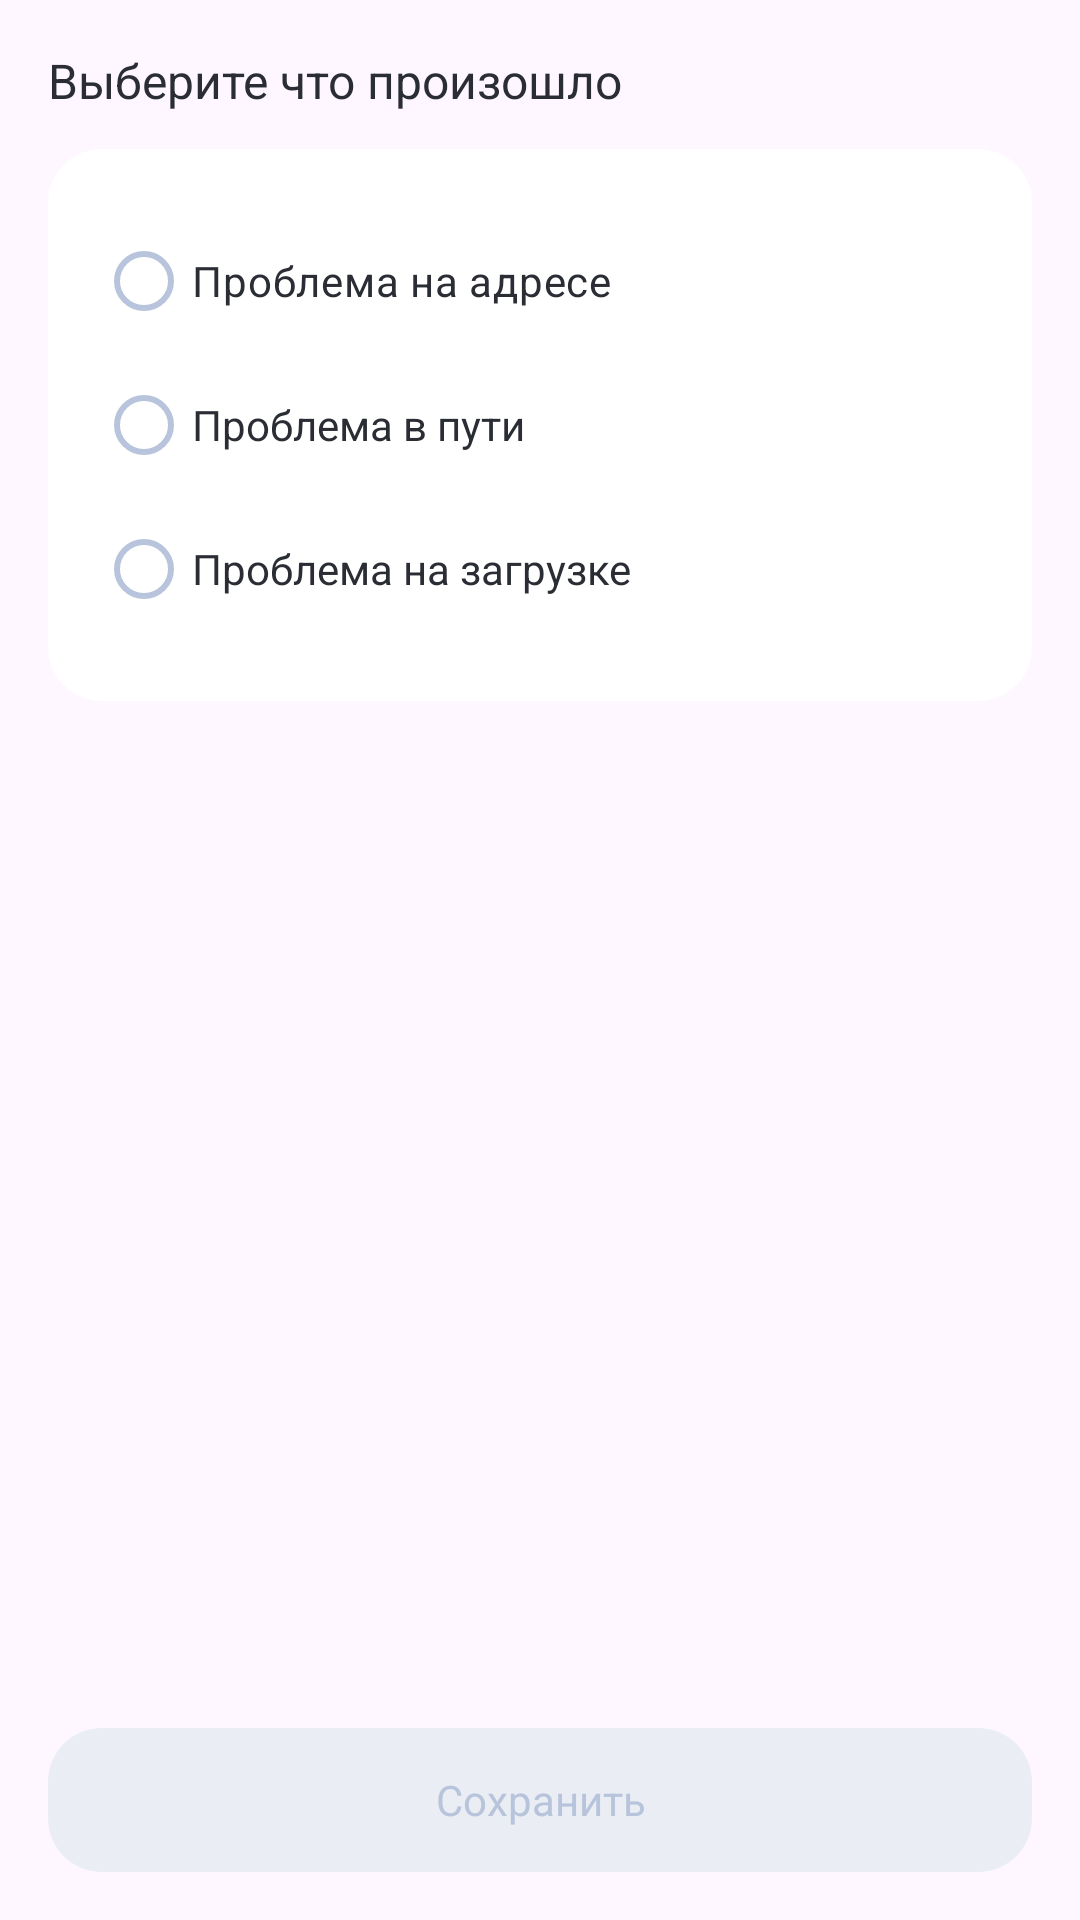

Here is an Android app screen rendered from its layout file. Give the layout XML and the strings, colors and styles it references.
<!-- AndroidManifest.xml: application theme Theme.BIATestApp -->
<!-- res/layout/incident_fragment.xml -->
<?xml version="1.0" encoding="utf-8"?>
<androidx.constraintlayout.widget.ConstraintLayout xmlns:android="http://schemas.android.com/apk/res/android"
    xmlns:app="http://schemas.android.com/apk/res-auto"
    android:layout_width="match_parent"
    android:layout_height="match_parent"
    android:padding="16dp">

    <TextView
        android:id="@+id/title"
        style="@style/DetailsBottomTextView"
        android:layout_width="match_parent"
        android:layout_height="wrap_content"
        android:text="@string/choose_what_happened"
        android:textSize="16sp"
        app:layout_constraintStart_toStartOf="parent"
        app:layout_constraintTop_toTopOf="parent" />

    <RadioGroup
        android:id="@+id/radio_group"
        android:layout_width="match_parent"
        android:layout_height="wrap_content"
        android:layout_marginTop="12dp"
        android:background="@drawable/task_container"
        app:layout_constraintTop_toBottomOf="@id/title">

        <com.google.android.material.radiobutton.MaterialRadioButton
            android:id="@+id/address_problem_button"
            style="@style/RadioButton"
            android:layout_width="match_parent"
            android:layout_height="wrap_content"
            android:text="@string/address_problem" />

        <com.google.android.material.radiobutton.MaterialRadioButton
            android:id="@+id/way_problem_button"
            style="@style/RadioButton"
            android:layout_width="match_parent"
            android:layout_height="wrap_content"
            android:text="@string/problem_on_the_way"
            android:textAppearance="@style/DetailsTextView" />

        <com.google.android.material.radiobutton.MaterialRadioButton
            android:id="@+id/load_problem_button"
            style="@style/RadioButton"
            android:layout_width="match_parent"
            android:layout_height="wrap_content"
            android:text="@string/load_problem"
            android:textAppearance="@style/DetailsTextView" />

    </RadioGroup>

    <androidx.appcompat.widget.AppCompatButton
        android:id="@+id/save_button"
        style="@style/TaskDeclineButton"
        android:layout_width="match_parent"
        android:layout_height="wrap_content"
        android:enabled="false"
        android:text="@string/save"
        app:layout_constraintBottom_toBottomOf="parent" />

</androidx.constraintlayout.widget.ConstraintLayout>
<!-- resources referenced by this layout -->
<resources>
  <!-- drawable task_container (drawable) -->
  <?xml version="1.0" encoding="utf-8"?>
  <shape xmlns:android="http://schemas.android.com/apk/res/android"
      android:shape="rectangle">
  
      <corners android:radius="18dp"/>
      <padding android:top="20dp" android:right="16dp" android:left="16dp" android:bottom="20dp"/>
      <solid android:color="@color/white"/>
  
  </shape>
  <string name="address_problem">Проблема на адресе</string>
  <string name="choose_what_happened">Выберите что произошло</string>
  <string name="load_problem">Проблема на загрузке</string>
  <string name="problem_on_the_way">Проблема в пути</string>
  <string name="save">Сохранить</string>
  <style name="DetailsBottomTextView" parent="DetailsTextView">
          <item name="android:textSize">14sp</item>
          <item name="fontFamily">@font/stolzl_regular</item>
          <item name="android:layout_marginTop">0dp</item>
      </style>
  <style name="DetailsTextView" parent="Widget.AppCompat.TextView">
          <item name="android:textSize">14sp</item>
          <item name="fontFamily">@font/stolzl_regular</item>
          <item name="android:textColor">@color/dark</item>
          <item name="android:layout_marginTop">4dp</item>
      </style>
  <style name="RadioButton" parent="Widget.Material3.CompoundButton.RadioButton">
          <item name="android:textSize">14sp</item>
          <item name="fontFamily">@font/stolzl_book</item>
          <item name="android:textColor">@color/dark</item>
          <item name="buttonTint">@color/middle_gray_blue</item>
      </style>
  <style name="TaskDeclineButton" parent="ActionButton">
          <item name="android:textColor">@color/light_button_text_color</item>
          <item name="android:background">@drawable/task_light_button</item>
      </style>
  <style name="Theme.BIATestApp" parent="Base.Theme.BIATestApp">
  
  
      </style>
  <color name="white">#FFFFFFFF</color>
  <color name="dark">#2B2D35</color>
  <color name="middle_gray_blue">#B8C4DB</color>
  <style name="ActionButton" parent="Widget.AppCompat.Button">
          <item name="android:textColor">@color/dark_button_text_color</item>
          <item name="android:textSize">14sp</item>
          <item name="fontFamily">@font/stolzl_regular</item>
          <item name="textAllCaps">false</item>
          <item name="android:stateListAnimator">@null</item>
          <item name="android:background">@drawable/dark_button_container</item>
      </style>
  <!-- drawable task_light_button (drawable) -->
  <?xml version="1.0" encoding="utf-8"?>
  <selector xmlns:android="http://schemas.android.com/apk/res/android">
  
      <item android:state_enabled="false">
          <shape android:shape="rectangle">
              <corners android:radius="18dp"/>
              <padding android:bottom="8dp" android:left="24dp" android:right="24dp" android:top="8dp"/>
              <solid android:color="@color/gray"/>
          </shape>
      </item>
  
      <item android:state_enabled="true">
          <shape android:shape="rectangle">
              <corners android:radius="18dp"/>
              <padding android:bottom="8dp" android:left="24dp" android:right="24dp" android:top="8dp"/>
              <solid android:color="@color/bt"/>
          </shape>
      </item>
  
  </selector>
  <style name="Base.Theme.BIATestApp" parent="Theme.Material3.DayNight.NoActionBar">
          
          <item name="colorPrimaryDark">@color/white</item>
          <item name="windowSplashScreenBackground">@color/white</item>
          <item name="windowSplashScreenAnimatedIcon">@drawable/test</item>
          <item name="android:windowLightStatusBar">true</item>
      </style>
  <color name="gray">#EAEEF4</color>
  <color name="bt">#E5EAF2</color>
</resources>
